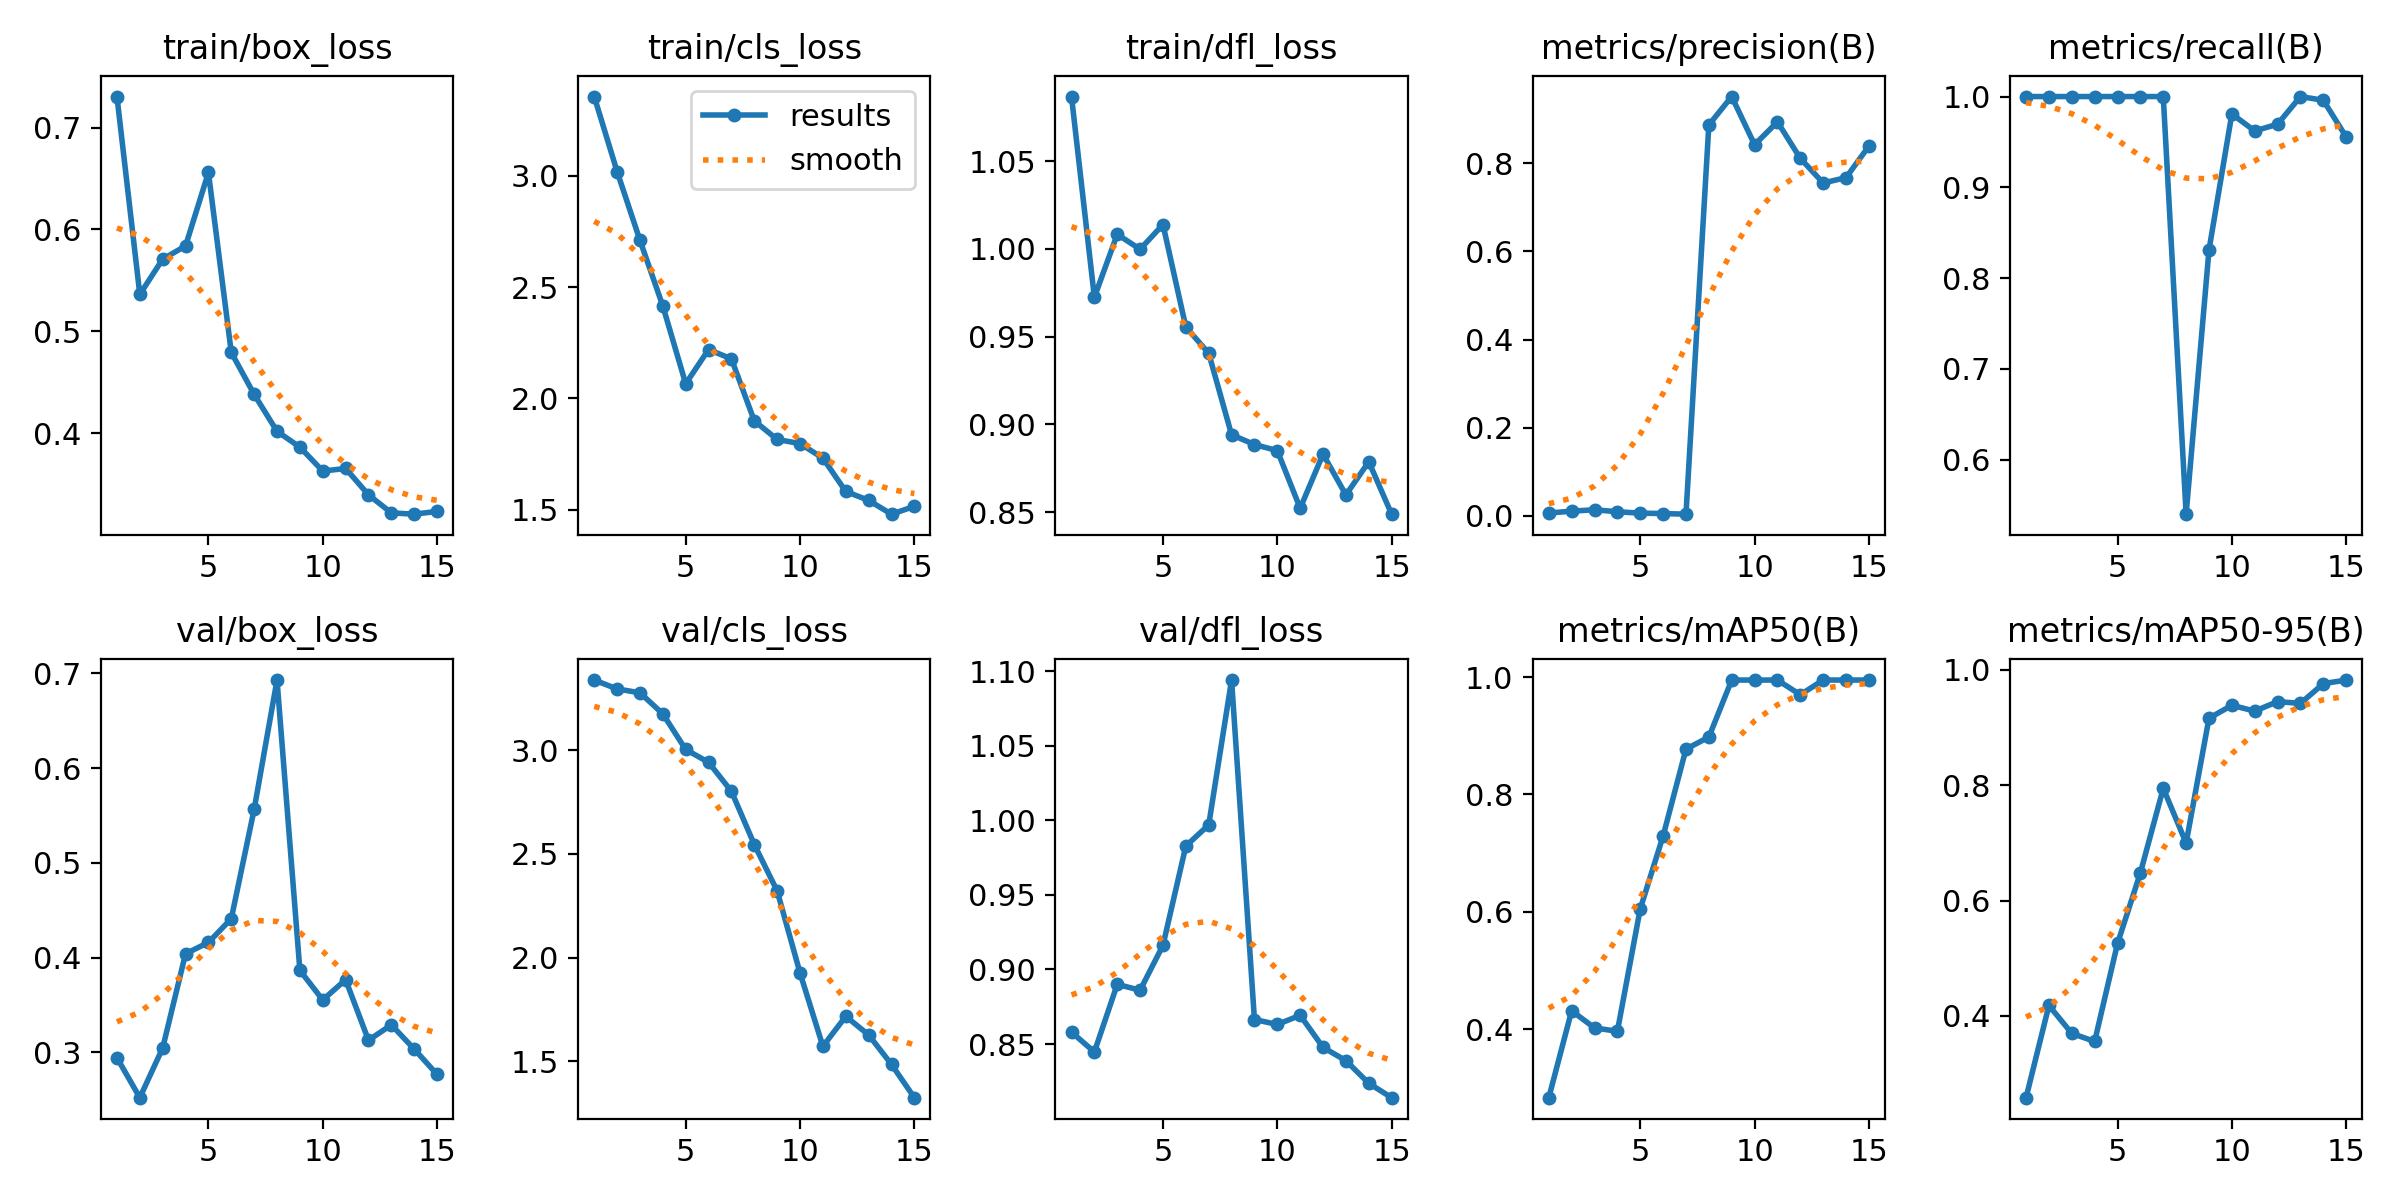

Source data for this figure (header and first rows):
epoch, time, train/box_loss, train/cls_loss, train/dfl_loss, metrics/precision(B), metrics/recall(B), metrics/mAP50(B), metrics/mAP50-95(B), val/box_loss, val/cls_loss, val/dfl_loss, lr/pg0, lr/pg1, lr/pg2
1, 2.064, 0.7304, 3.357, 1.087, 0.00639, 1, 0.2834, 0.2582, 0.2943, 3.338, 0.858, 0.0001125, 0.0001125, 0.0001125
2, 3.97, 0.5363, 3.02, 0.9724, 0.01056, 1, 0.4315, 0.4182, 0.2521, 3.295, 0.8447, 0.0002218, 0.0002218, 0.0002218
3, 6.061, 0.5709, 2.711, 1.008, 0.01373, 1, 0.4023, 0.3697, 0.3045, 3.277, 0.89, 0.0003146, 0.0003146, 0.0003146
4, 8.052, 0.5839, 2.416, 0.9998, 0.00924, 1, 0.3966, 0.3558, 0.404, 3.175, 0.8861, 0.000391, 0.000391, 0.000391
5, 10.04, 0.6559, 2.066, 1.014, 0.00602, 1, 0.6052, 0.5257, 0.4159, 3.003, 0.9162, 0.0004508, 0.0004508, 0.0004508
6, 15.84, 0.4794, 2.22, 0.9555, 0.00514, 1, 0.7293, 0.6482, 0.441, 2.942, 0.9828, 0.0004941, 0.0004941, 0.0004941
7, 17.85, 0.4383, 2.178, 0.9406, 0.00372, 1, 0.8774, 0.7947, 0.5565, 2.802, 0.9969, 0.0005209, 0.0005209, 0.0005209
8, 19.99, 0.4021, 1.899, 0.8941, 0.8872, 0.5398, 0.8978, 0.6998, 0.6929, 2.545, 1.094, 0.0005313, 0.0005313, 0.0005313
9, 21.84, 0.3866, 1.816, 0.8885, 0.9516, 0.8309, 0.995, 0.9163, 0.3865, 2.322, 0.8664, 0.0005251, 0.0005251, 0.0005251
10, 24.09, 0.3631, 1.797, 0.8851, 0.8422, 0.9808, 0.995, 0.9387, 0.3553, 1.926, 0.8631, 0.0005024, 0.0005024, 0.0005024
11, 25.83, 0.3656, 1.731, 0.8522, 0.8942, 0.9621, 0.995, 0.9286, 0.3766, 1.572, 0.8692, 0.000425, 0.000425, 0.000425
12, 27.44, 0.3398, 1.582, 0.8831, 0.8113, 0.9695, 0.97, 0.9451, 0.3127, 1.717, 0.8477, 0.0003425, 0.0003425, 0.0003425
13, 28.92, 0.3221, 1.542, 0.8598, 0.7555, 1, 0.995, 0.942, 0.329, 1.627, 0.8388, 0.00026, 0.00026, 0.00026
14, 30.28, 0.3208, 1.48, 0.8787, 0.7676, 0.9959, 0.995, 0.9763, 0.3033, 1.485, 0.8236, 0.0001775, 0.0001775, 0.0001775
15, 31.56, 0.3235, 1.515, 0.8488, 0.8393, 0.9555, 0.995, 0.9825, 0.2766, 1.325, 0.814, 9.5e-05, 9.5e-05, 9.5e-05
